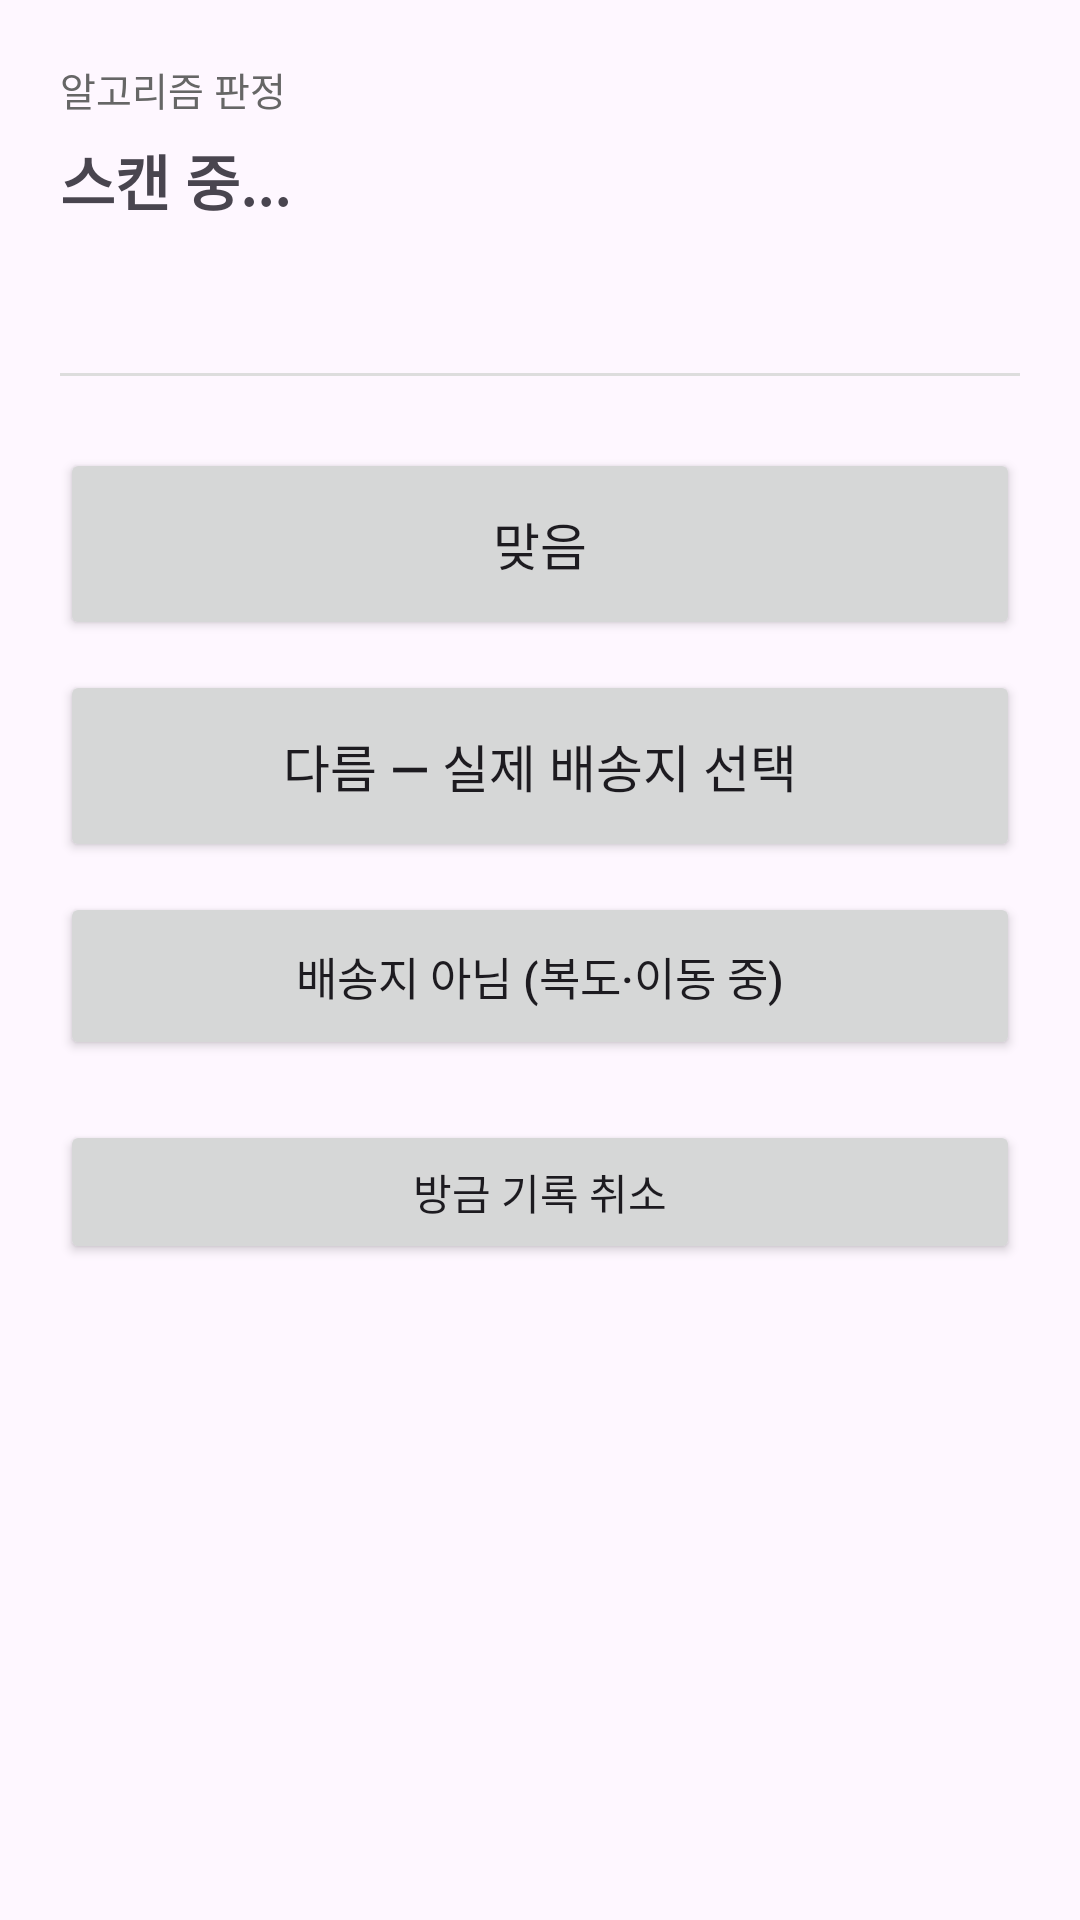

The Android layout XML behind this screen, and the referenced resources:
<!-- AndroidManifest.xml: application theme Theme.WifiDelivery -->
<!-- res/layout/activity_label.xml -->
<?xml version="1.0" encoding="utf-8"?>
<LinearLayout xmlns:android="http://schemas.android.com/apk/res/android"
    android:layout_width="match_parent"
    android:layout_height="match_parent"
    android:orientation="vertical"
    android:padding="20dp">

    <TextView
        android:layout_width="match_parent"
        android:layout_height="wrap_content"
        android:text="알고리즘 판정"
        android:textColor="#666666"
        android:textSize="13sp" />

    <TextView
        android:id="@+id/txtPrediction"
        android:layout_width="match_parent"
        android:layout_height="wrap_content"
        android:layout_marginTop="6dp"
        android:text="스캔 중..."
        android:textSize="20sp"
        android:textStyle="bold" />

    <TextView
        android:id="@+id/txtRunnerUp"
        android:layout_width="match_parent"
        android:layout_height="wrap_content"
        android:layout_marginTop="8dp"
        android:fontFamily="monospace"
        android:textColor="#666666"
        android:textSize="13sp" />

    <View
        android:layout_width="match_parent"
        android:layout_height="1dp"
        android:layout_marginVertical="24dp"
        android:background="#DDDDDD" />

    <Button
        android:id="@+id/btnCorrect"
        android:layout_width="match_parent"
        android:layout_height="64dp"
        android:text="맞음"
        android:textSize="17sp" />

    <Button
        android:id="@+id/btnWrong"
        android:layout_width="match_parent"
        android:layout_height="64dp"
        android:layout_marginTop="10dp"
        android:text="다름 — 실제 배송지 선택"
        android:textSize="17sp" />

    <Button
        android:id="@+id/btnNotDoor"
        android:layout_width="match_parent"
        android:layout_height="56dp"
        android:layout_marginTop="10dp"
        android:text="배송지 아님 (복도·이동 중)"
        android:textSize="15sp" />

    <Button
        android:id="@+id/btnUndo"
        android:layout_width="match_parent"
        android:layout_height="wrap_content"
        android:layout_marginTop="20dp"
        android:text="방금 기록 취소" />

    <TextView
        android:id="@+id/txtStatus"
        android:layout_width="match_parent"
        android:layout_height="0dp"
        android:layout_marginTop="16dp"
        android:layout_weight="1"
        android:textColor="#666666"
        android:textSize="12sp" />
</LinearLayout>
<!-- resources referenced by this layout -->
<resources>
  <style name="Theme.WifiDelivery" parent="Theme.Material3.DayNight.NoActionBar" />
</resources>
